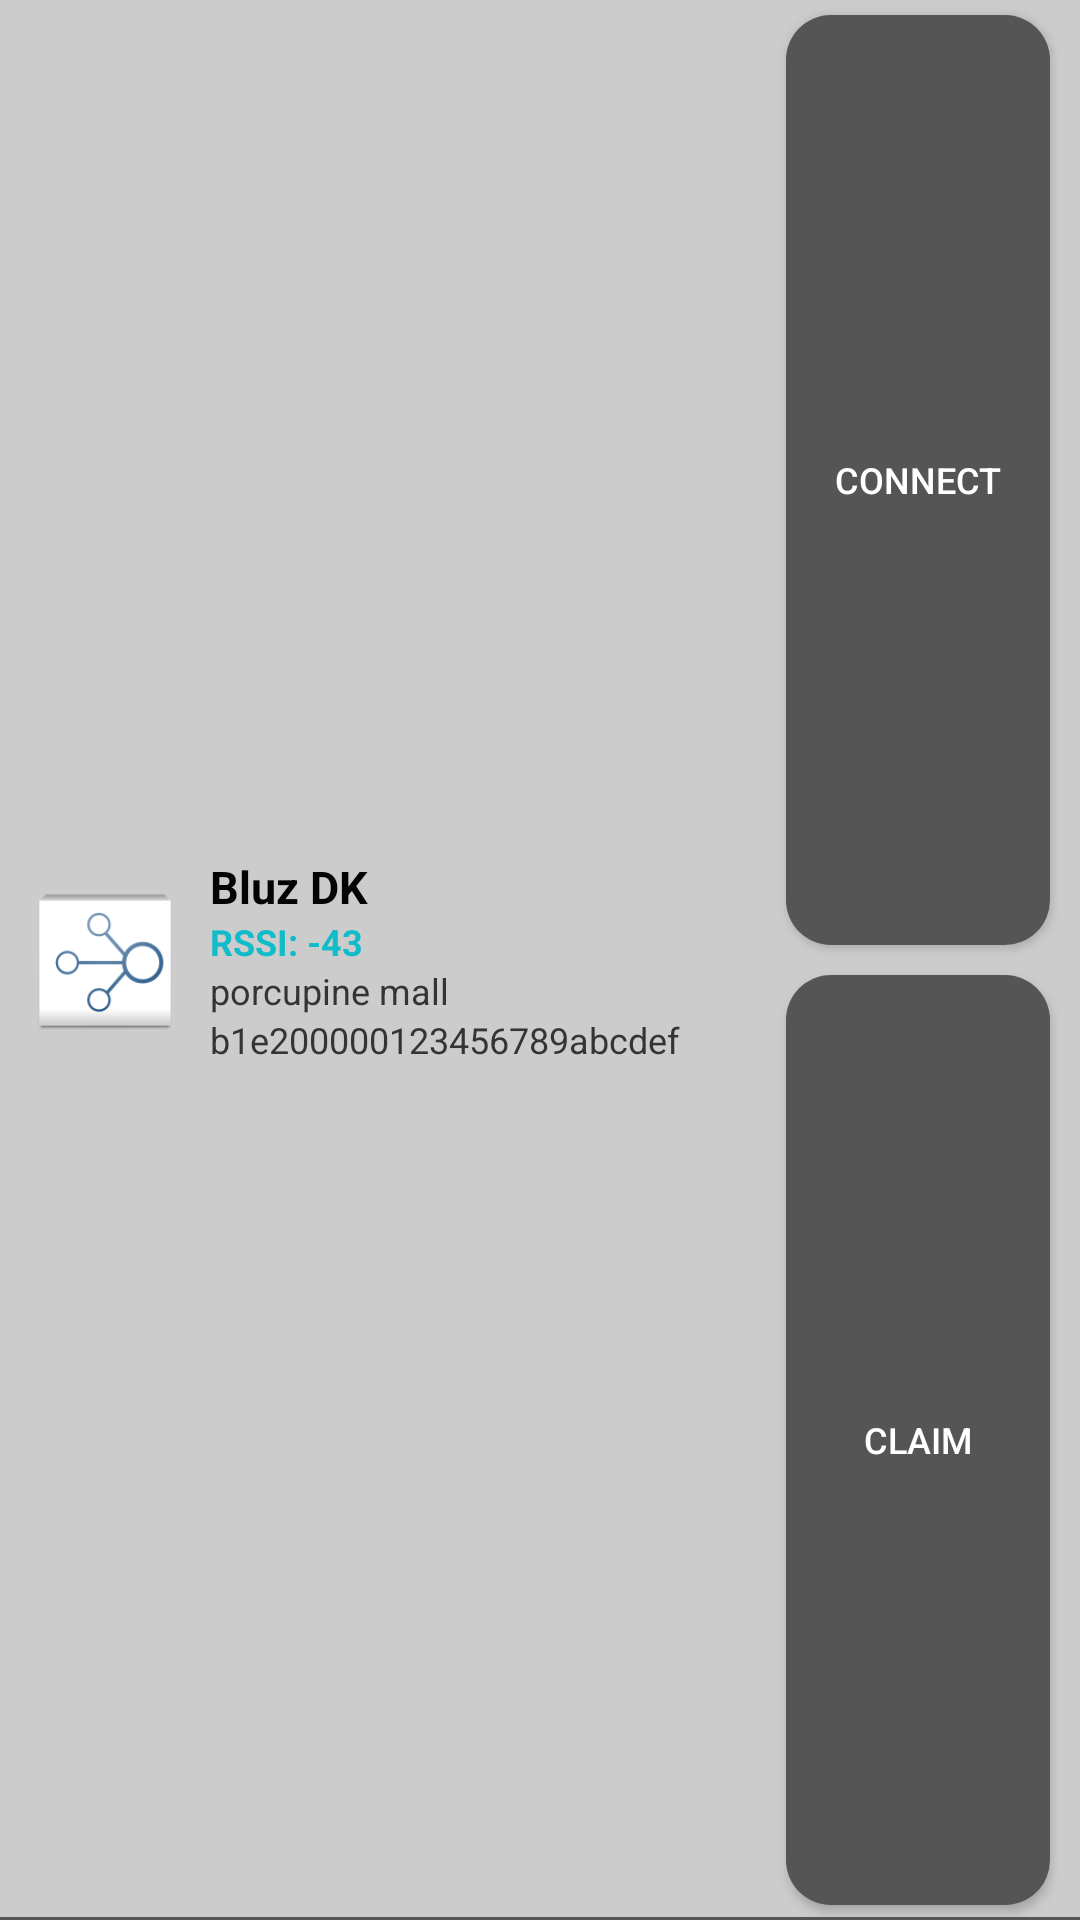

This screen was rendered from an Android layout file. Write that file and the resources it references.
<!-- AndroidManifest.xml: application theme AppTheme -->
<!-- res/layout/list_row.xml -->
<?xml version="1.0" encoding="utf-8"?>
<RelativeLayout xmlns:android="http://schemas.android.com/apk/res/android"
    android:layout_width="match_parent"
    android:layout_height="80dp"
    android:orientation="horizontal"
    android:background="@color/grey_light">

    <ImageView
        android:id="@+id/iv_logo"
        android:layout_width="50dp"
        android:layout_height="50dp"
        android:layout_centerVertical="true"
        android:layout_marginLeft="10dp"
        android:layout_marginRight="10dp"
        android:src="@drawable/bluz_icon"/>

    <LinearLayout
        android:id="@+id/ll_buttons_wrapper"
        android:orientation="vertical"
        android:layout_width="wrap_content"
        android:layout_height="match_parent"
        android:layout_marginLeft="5dp"
        android:layout_marginRight="5dp"
        android:layout_alignParentRight="true"
        android:weightSum="1">

        <Button
            android:id="@+id/connectButton"
            android:layout_width="wrap_content"
            android:layout_height="30dp"
            android:layout_weight="0.5"
            android:layout_margin="5dp"
            android:paddingLeft="10dp"
            android:paddingRight="10dp"
            android:background="@drawable/round_small_bg"
            android:textSize="12sp"
            android:textColor="@color/white"
            android:focusable="false"
            android:text="Connect"/>

        <Button
            android:id="@+id/claimButton"
            android:layout_width="wrap_content"
            android:layout_height="30dp"
            android:layout_weight=".5"
            android:layout_margin="5dp"
            android:paddingLeft="10dp"
            android:paddingRight="10dp"
            android:background="@drawable/round_small_bg"
            android:textSize="12sp"
            android:textColor="@color/white"
            android:focusable="false"
            android:text="Claim"/>

    </LinearLayout>

    <LinearLayout
        android:layout_toRightOf="@+id/iv_logo"
        android:layout_toLeftOf="@+id/ll_buttons_wrapper"
        android:orientation="vertical"
        android:layout_width="match_parent"
        android:layout_height="match_parent"
        android:layout_centerVertical="true"
        android:gravity="center_vertical">
        <TextView
            android:id="@+id/deviceName"
            android:layout_width="wrap_content"
            android:layout_height="wrap_content"
            android:textColor="#040404"
            android:textSize="15sp"
            android:textStyle="bold"
            android:typeface="sans"
            android:text="Bluz DK"/>
        <TextView
            android:id="@+id/deviceRssi"
            android:layout_width="wrap_content"
            android:layout_height="wrap_content"
            android:textSize="12sp"
            android:textColor="#10bcc9"
            android:textStyle="bold"
            android:text="RSSI: -43" />

        <TextView
            android:id="@+id/deviceCloudName"
            android:layout_width="120dp"
            android:layout_height="wrap_content"
            android:textColor="#343434"
            android:textSize="12sp"
            android:text="porcupine mall" />

        <TextView
            android:id="@+id/deviceCloudId"
            android:layout_width="172dp"
            android:layout_height="wrap_content"
            android:textColor="#343434"
            android:textSize="12sp"
            android:text="b1e200000123456789abcdef" />

    </LinearLayout>

    <View
        android:layout_width="match_parent"
        android:layout_height="1dp"
        android:layout_alignParentBottom="true"
        android:background="@color/grey_dark"/>

</RelativeLayout>
<!-- resources referenced by this layout -->
<resources>
  <color name="grey_dark">#555555</color>
  <color name="grey_light">#CCCCCC</color>
  <color name="white">#FFFFFF</color>
  <!-- drawable bluz_icon: png bitmap (drawable-hdpi, 2146 bytes) -->
  <!-- drawable round_small_bg (drawable) -->
  <?xml version="1.0" encoding="utf-8"?>
  <shape  xmlns:android="http://schemas.android.com/apk/res/android"
      android:shape="rectangle" android:padding="10dp">
  
      <solid android:color="@color/grey_dark" />
  
      <corners
          android:bottomRightRadius="15dp"
          android:bottomLeftRadius="15dp"
          android:topLeftRadius="15dp"
          android:topRightRadius="15dp" />
  
  </shape>
  <style name="AppTheme" parent="AppBaseTheme">
          <item name="colorAccent">@color/blue_bluz</item>
          <item name="colorPrimary">@color/blue_bluz</item>
          <item name="colorPrimaryDark">@color/blue_dark</item>
  
          <item name="android:textColor">@color/text_color</item>
          <item name="android:editTextColor">@color/text_color</item>
          <item name="android:textColorHint">#666666</item>
  
      </style>
  <style name="AppBaseTheme" parent="Theme.AppCompat.NoActionBar">
          
      </style>
  <color name="blue_bluz">#2D6FA3</color>
  <color name="blue_dark">#1C5F83</color>
  <color name="text_color">#353535</color>
</resources>
